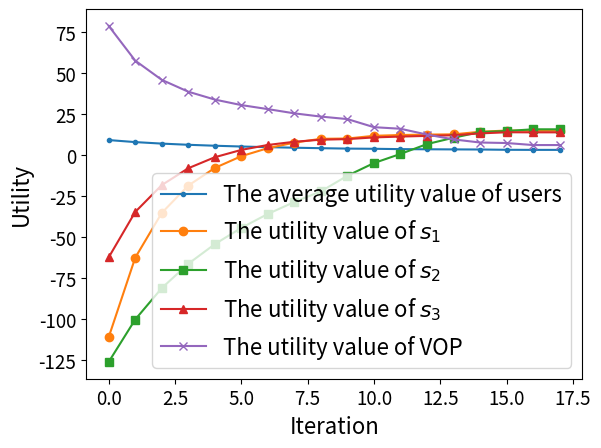

Source code (Python):
import matplotlib.pyplot as plt
import matplotlib

# 预设字体格式，并传给rc方法
import numpy as np

# 四组数据
np.set_printoptions(precision=16)
U_user_v, U_S_t_v, U_vop_v = [9.098345528870142, 7.868087828956858, 6.946495359721777, 6.228250148191359,
                              5.651727446387, 5.178217857419935, 4.782078899434659, 4.445603405192788,
                              4.156147185607261, 3.904428032957579, 3.7934886146592306, 3.5807617428836593,
                              3.4927334323649633, 3.4175807482494585, 3.3537841283415255, 3.1782054806455085,
                              3.1266285981296327, 3.1266285981296327], [
                                 [-110.87629191905702, -125.93730912797115, -62.29466205925412],
                                 [-62.50949432171879, -100.11861973277092, -34.65826744129379],
                                 [-35.25343659898995, -81.02175966723816, -18.312295357131823],
                                 [-18.60124892155651, -66.20703639558482, -8.049800728504152],
                                 [-7.871118566849335, -54.26663252844271, -1.353720093206902],
                                 [-0.7094059932129095, -44.3390677303393, 3.1149580776599555],
                                 [4.174875189336808, -35.87077759308153, 6.122103719377994],
                                 [7.544685008838902, -28.59098542181565, 8.068838795061728],
                                 [9.864665669257956, -22.12993985438, 9.326565462581918],
                                 [10.036491267674236, -12.612902783366849, 9.685995766228046],
                                 [11.690159154484896, -4.892662647577016, 10.71422093040325],
                                 [12.16669104024374, 0.6562934804274683, 11.226016118377594],
                                 [12.434304065774029, 6.650018426616356, 11.648399946172045],
                                 [12.578270525586339, 10.51373385732455, 12.0216679533432],
                                 [14.139123422959774, 13.970020288986877, 13.148703437009738],
                                 [14.904104376735697, 14.616891590965588, 13.843843655260795],
                                 [14.79009410070727, 15.65431129336546, 13.803018828452515],
                                 [14.79009410070727, 15.65431129336546, 13.803018828452515]], [78.57544115385171,
                                                                                               57.46170031136785,
                                                                                               45.75525805524922,
                                                                                               38.538901318151474,
                                                                                               33.749281705599586,
                                                                                               30.392412073673693,
                                                                                               27.939256400179715,
                                                                                               25.3614073048957,
                                                                                               23.389102227413463,
                                                                                               21.865619132295862,
                                                                                               16.944480808093402,
                                                                                               15.987086853955823,
                                                                                               12.435580527234809,
                                                                                               9.508316823446545,
                                                                                               7.6076098016644496,
                                                                                               7.296842178800844,
                                                                                               6.066094551440274,
                                                                                               6.066094551440274]

# 绘制折线图
# plt.plot(range(len(U_user_v)), U_user_v, label='用户的平均效益值', marker='.')
# plt.plot(range(len(U_S_t_v[:,0])), U_S_t_v[:,0], label='云服务器的效益值', marker='o')
# plt.plot(range(len(U_S_t_v[:,1])), U_S_t_v[:,1], label='M1服务器的效益值', marker='s')
# plt.plot(range(len(U_S_t_v[:,2])), U_S_t_v[:,2], label='M2服务器的效益值', marker='^')
# plt.plot(range(len(U_vop_v)), U_vop_v, label='vop的效益值', marker='x')
U_S_t_v = np.array(U_S_t_v)
# 绘制折线图
plt.plot(range(len(U_user_v)), U_user_v, label='The average utility value of users', marker='.')
plt.plot(range(len(U_S_t_v[:, 0])), U_S_t_v[:, 0], label='The utility value of $s_{1}$', marker='o')
plt.plot(range(len(U_S_t_v[:, 1])), U_S_t_v[:, 1], label='The utility value of $s_{2}$', marker='s')
plt.plot(range(len(U_S_t_v[:, 2])), U_S_t_v[:, 2], label='The utility value of $s_{3}$', marker='^')
plt.plot(range(len(U_vop_v)), U_vop_v, label='The utility value of VOP', marker='x')
# 添加图例
plt.legend()

# 添加标题和轴标签
plt.xlabel('Iteration', fontsize=16)
plt.ylabel('Utility', fontsize=16)
plt.xticks(fontsize=13.5)  # 修改x轴刻度字体大小
plt.yticks(fontsize=13.5)  # 修改y轴刻度字体大小
# 添加图例并设置字体大小
plt.legend(fontsize='16')
# 显示图形

plt.show()
